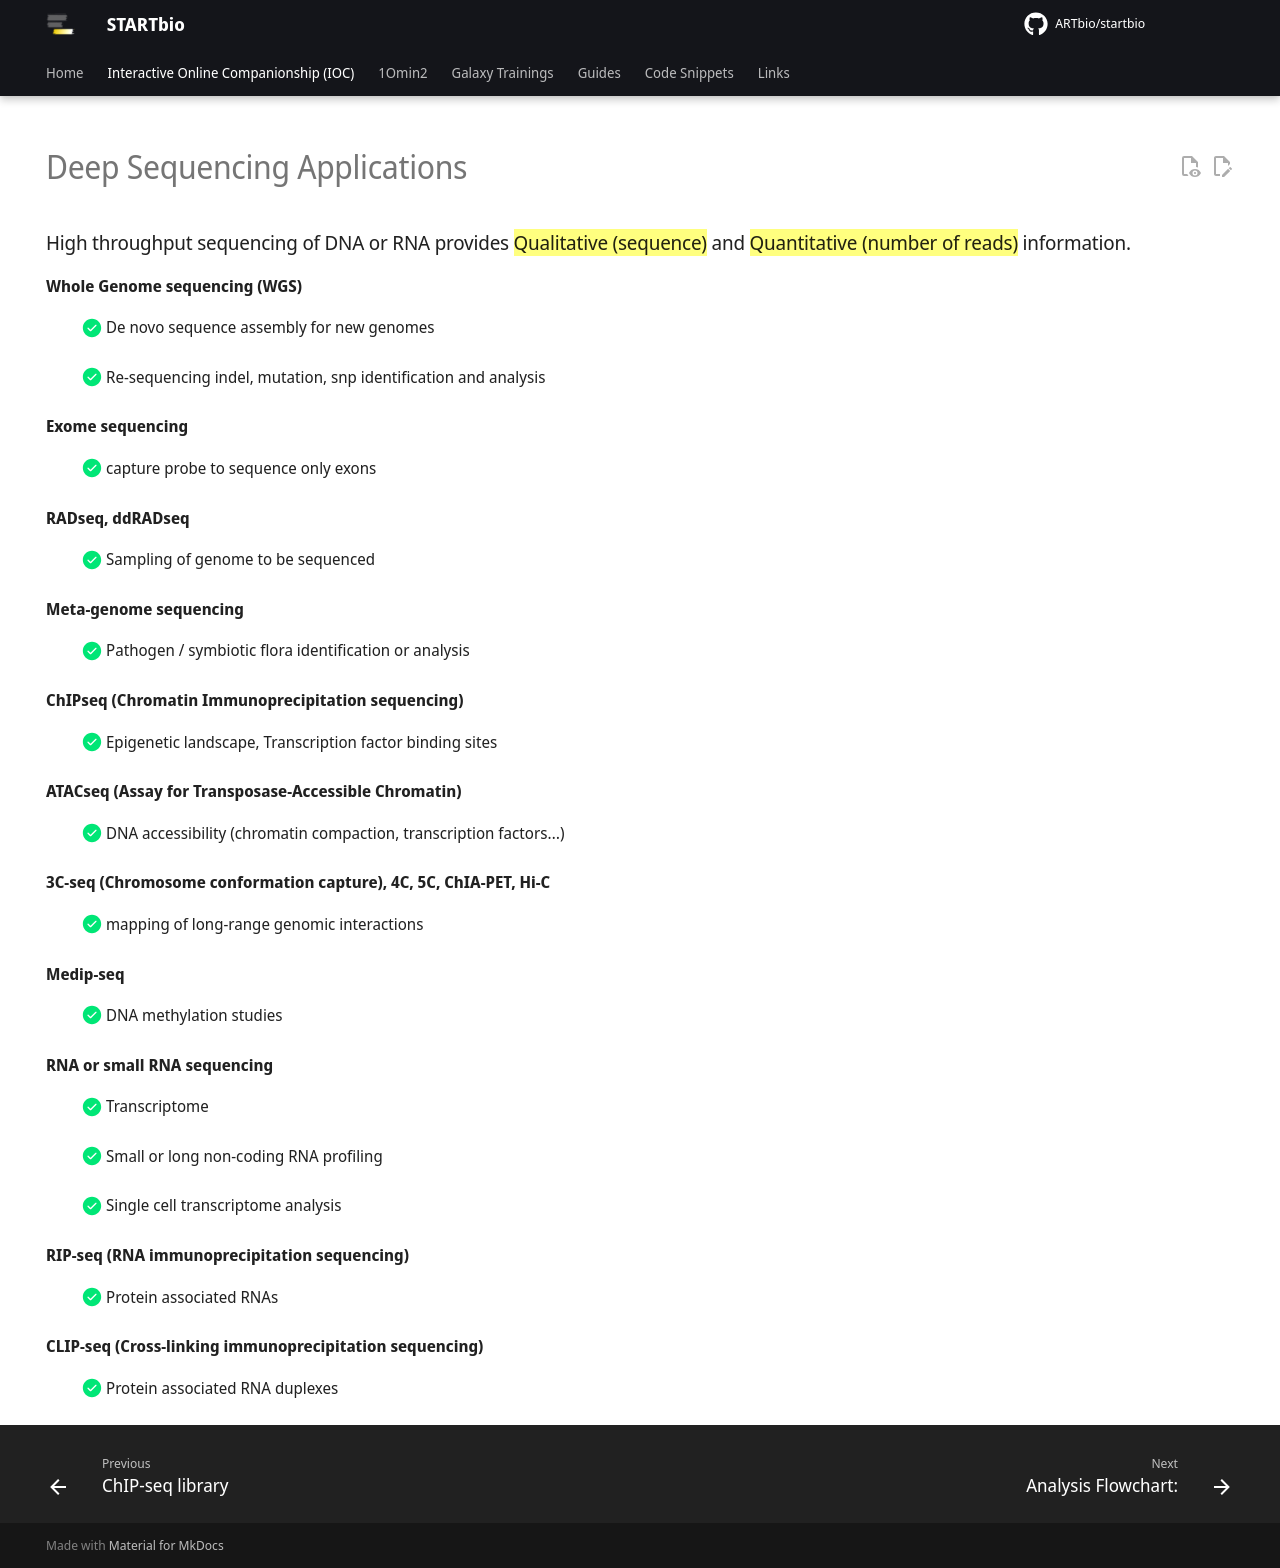

repository: ARTbio/startbio · page: deepseq/deepseq_applications/index.html · generator: mkdocs

---
hide:
  - navigation
  - toc
---

### High throughput sequencing of DNA or RNA provides ==Qualitative (sequence)== and ==Quantitative (number of reads)== information.

**Whole Genome sequencing (WGS)**

:   - [x] De novo sequence assembly for new genomes
:   - [x] Re-sequencing indel, mutation, snp identification and analysis

**Exome sequencing**

:   - [x] capture probe to sequence only exons


**RADseq, ddRADseq**
:   - [x] Sampling of genome to be sequenced


**Meta-genome sequencing**
:   - [x] Pathogen / symbiotic flora identification or analysis


**ChIPseq (Chromatin Immunoprecipitation sequencing)**
:   - [x] Epigenetic landscape, Transcription factor binding sites


**ATACseq (Assay for Transposase-Accessible Chromatin)**
:   - [x] DNA accessibility (chromatin compaction, transcription factors…)


**3C-seq (Chromosome conformation capture), 4C, 5C, ChIA-PET, Hi-C**
:   - [x] mapping of long-range genomic interactions

**Medip-seq**
:   - [x] DNA methylation studies

**RNA or small RNA sequencing**
:   - [x] Transcriptome
:   - [x] Small or long non-coding RNA profiling
:   - [x] Single cell transcriptome analysis

**RIP-seq (RNA immunoprecipitation sequencing)**
:   - [x] Protein associated RNAs

**CLIP-seq (Cross-linking immunoprecipitation sequencing)**
:   - [x] Protein associated RNA duplexes 
